Run: headless pygame with SDL's dummy video driver; simulated clock (each Clock.tick advances the game by its frame time, no real sleeping); random seed 0; keys injected as events and as key.get_pressed() state; mouse plan: one left click at the window centre at the start of phase 2, then a move to the lower-right quarter at the start of phase 3.
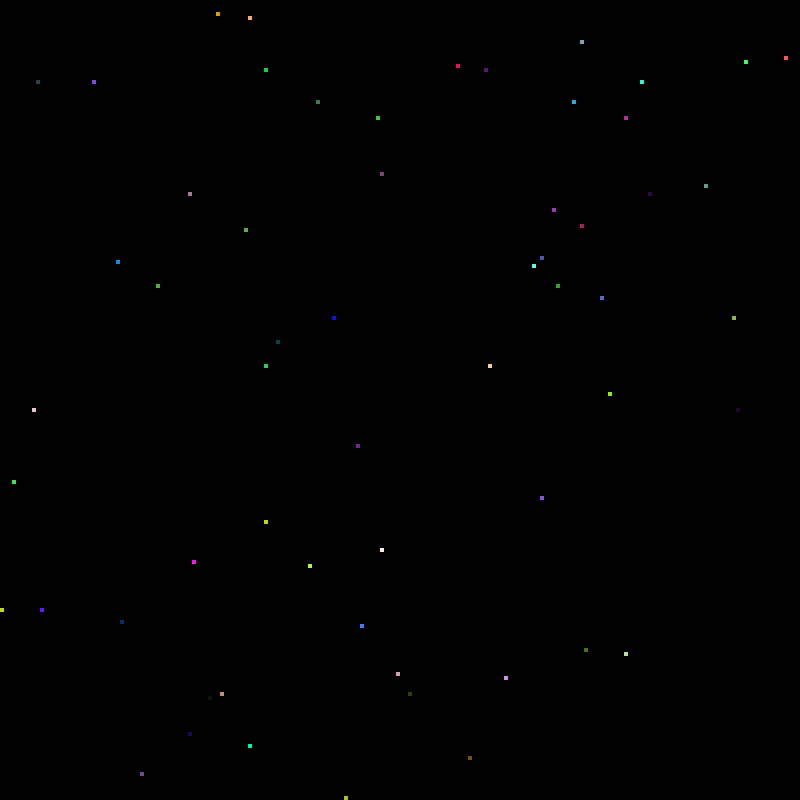
Frame 1 of 4 · flips 1–60 · no input
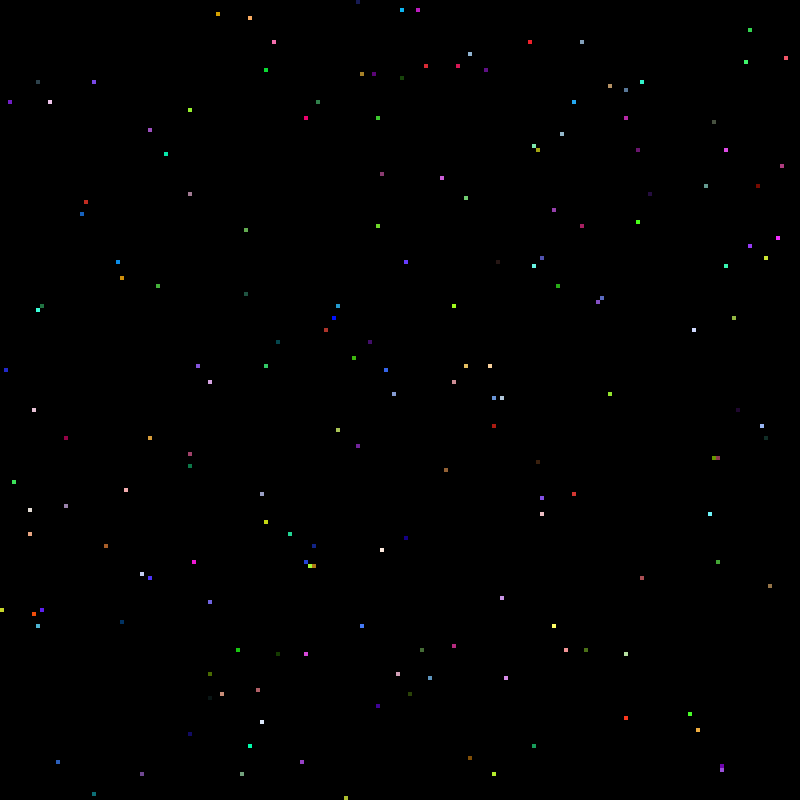
Frame 2 of 4 · flips 61–180 · clicked the window centre · tapped SPACE, RETURN · held RIGHT (→), D
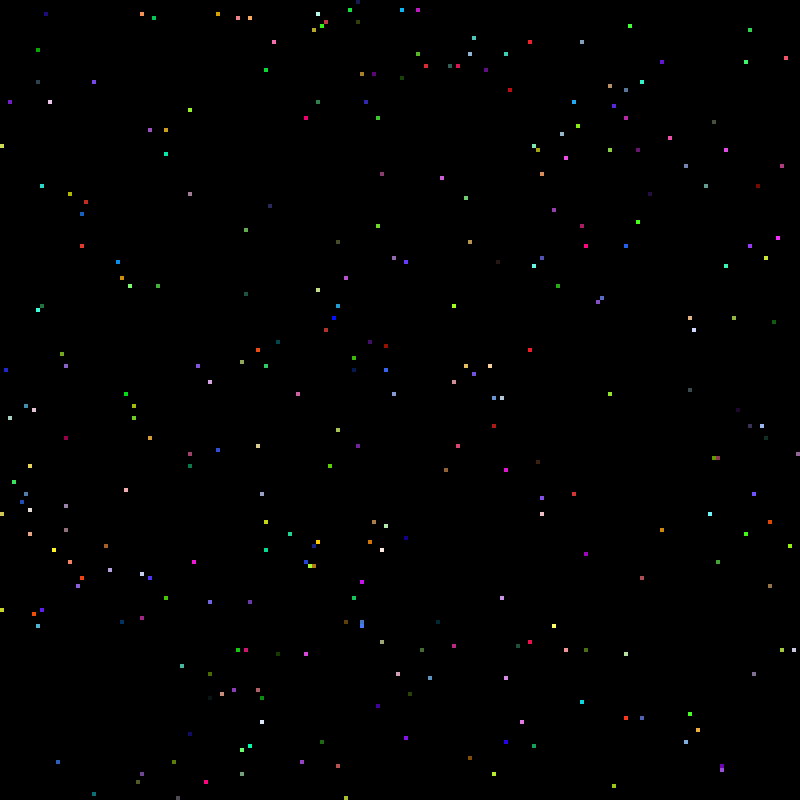
Frame 3 of 4 · flips 181–300 · moved the mouse to the lower-right quarter · held DOWN (↓), S
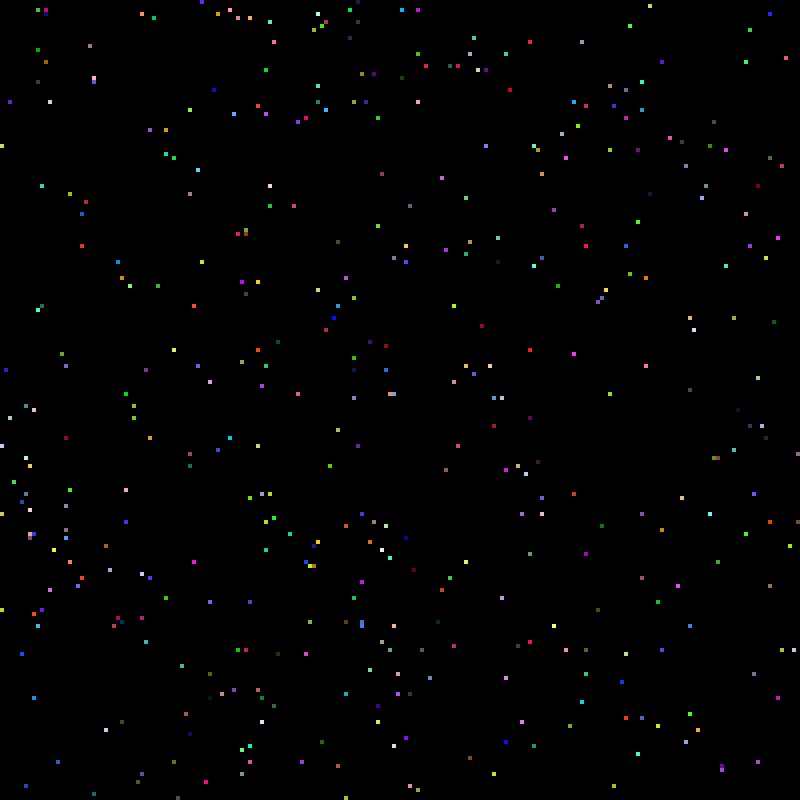
Frame 4 of 4 · flips 301–420 · held LEFT (←), A, UP (↑), W

The pygame program that drew these frames:

import pygame
from random import randint as r

# made by las-r on github
# v1.0

# init
pygame.init()

# initial settings
dw, dh = 800, 800
px = 4

# window
scr = pygame.display.set_mode((dw, dh), pygame.RESIZABLE)
pygame.display.set_caption("visualizer thing idk")

# main loop
run = True
while run:
    # event loop
    for e in pygame.event.get():
        if e.type == pygame.QUIT:
            run = False
            
        # mouse buttons
        if e.type == pygame.MOUSEBUTTONDOWN:
            # scroll up
            if e.button == 4:
                scr.fill((0, 0, 0))
                px = max(min(px + 1, dh), 1)
                
            # scroll down
            if e.button == 5:
                scr.fill((0, 0, 0))
                px = max(min(px - 1, dh), 1)
                
            # side buttons
            elif e.button == 7:
                scr.fill((0, 0, 0))
                px = max(min(px + 1, dh), 1)
            elif e.button == 6:
                scr.fill((0, 0, 0))
                px = max(min(px - 1, dh), 1)
                
        # key event
        elif e.type == pygame.KEYDOWN:
            # r key
            if e.key == pygame.K_r:
                scr.fill((0, 0, 0))
            
    # update screen size
    dw, dh = pygame.display.get_window_size()
            
    # draw
    pygame.draw.rect(scr, (r(0, 255), r(0, 255), r(0, 255)), pygame.Rect(r(0, dw // px) * px, r(0, dh // px) * px, px, px))
    pygame.display.flip()
            
# quit
pygame.quit()

# this is so unbelievably useless
